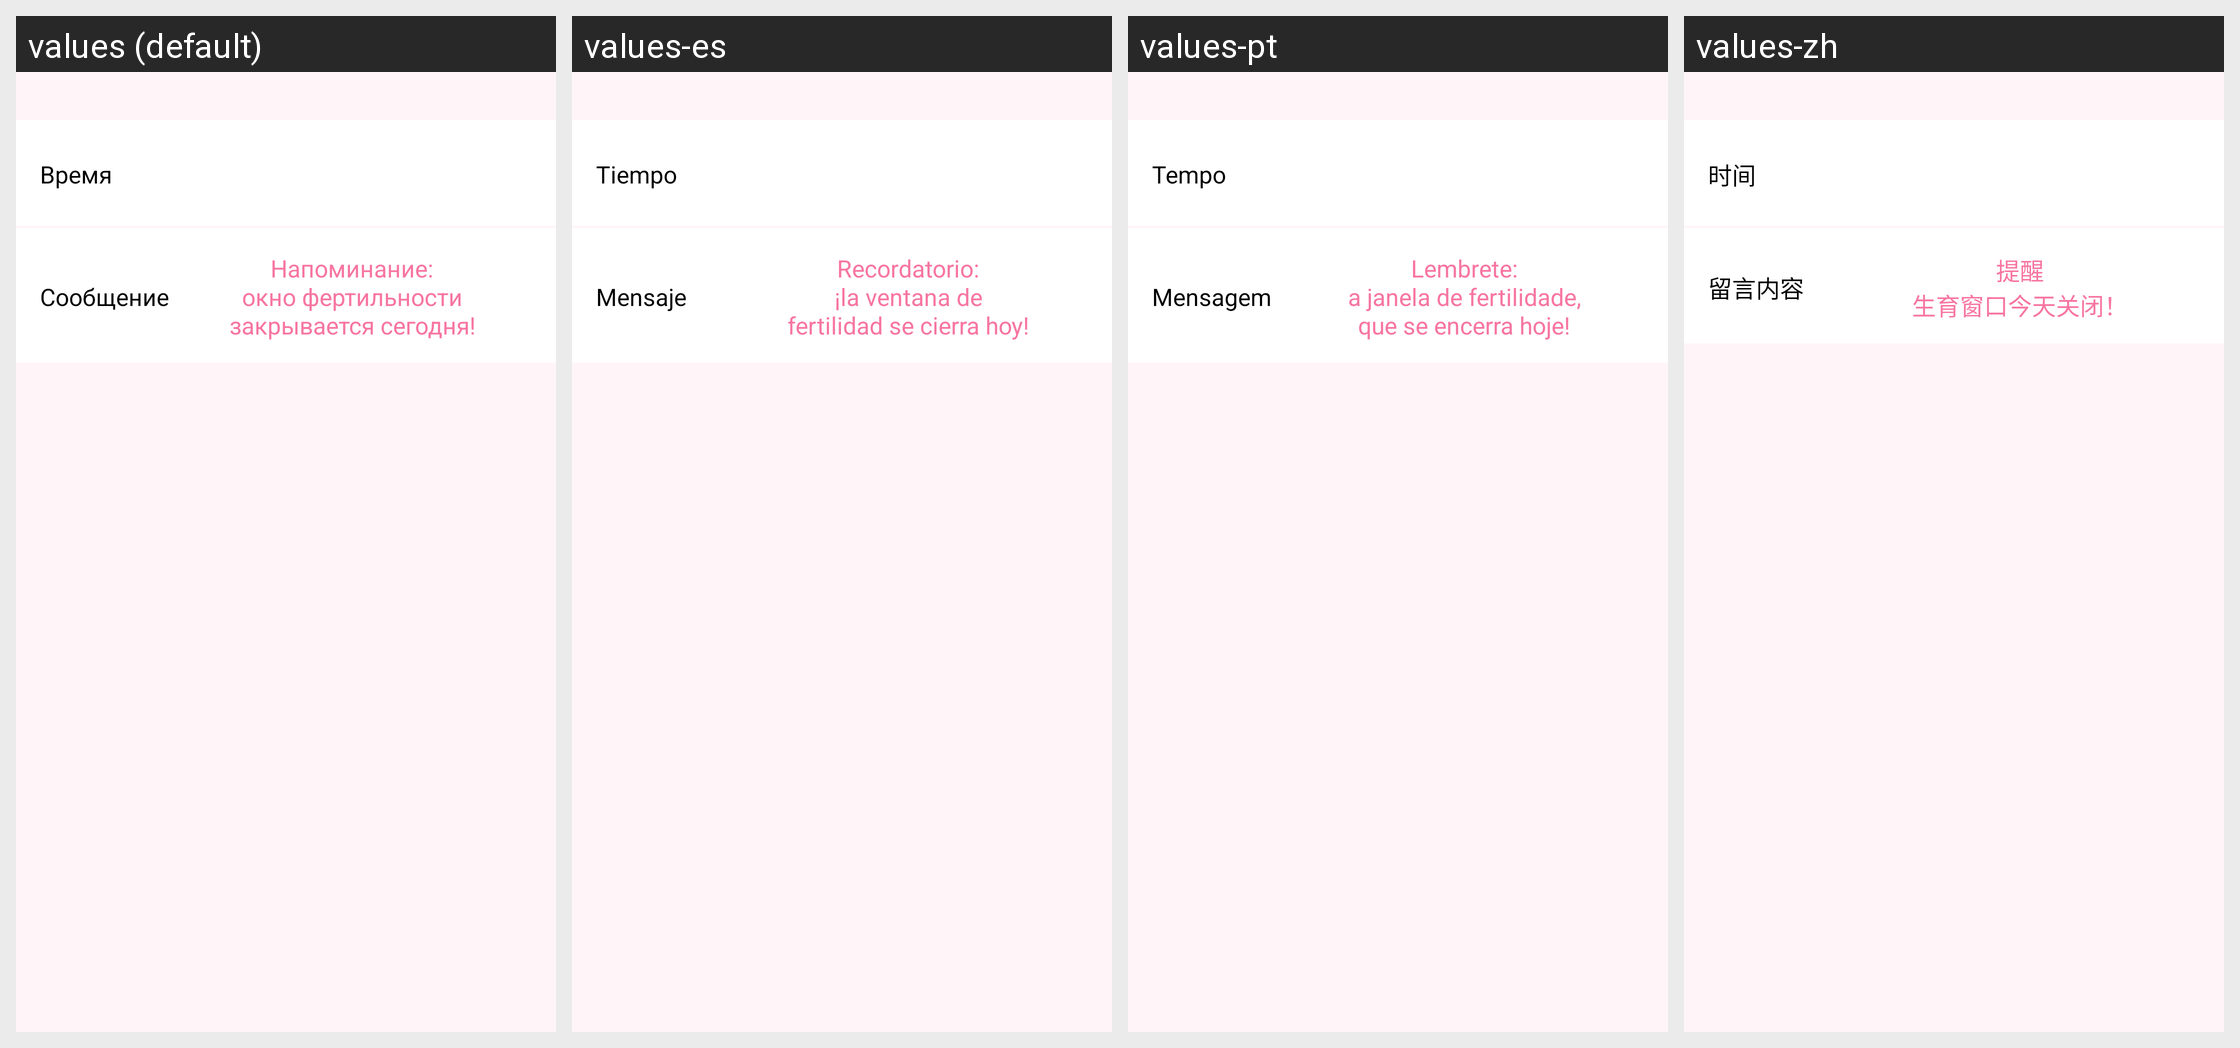

Strings drawn on this Android screen and how each of the app's shown locales translates them:
Android screen res/layout/fragment_closing_of_fertility_window_notification.xml rendered under 4 locales, left to right: values (default), values-es, values-pt, values-zh. Device: Nexus 5 (rendered at 1080×1920; each locale shown at half size, 540×960, under a caption strip naming it); theme AppTheme.
Other locales in the repository, not shown: values-en, values-es-rES, values-th, values-vi, values-zh-rCN.
Strings drawn on this screen, with the default value and each locale's value (text and hints the layout hard-codes, and strings that could not be matched under every locale, appear in the picture but are not listed):

time
  values: Время
  values-es: Tiempo
  values-pt: Tempo
  values-zh: 时间

message
  values: Сообщение
  values-es: Mensaje
  values-pt: Mensagem
  values-zh: 留言内容

window_of_fertilnost_is_closing_message
  values: Напоминание:
      окно фертильности
      закрывается сегодня!
  values-es: Recordatorio:
      ¡la ventana de
      fertilidad se cierra hoy!
  values-pt: Lembrete:
      a janela de fertilidade,
      que se encerra hoje!
  values-zh: 提醒
      生育窗口今天关闭！
